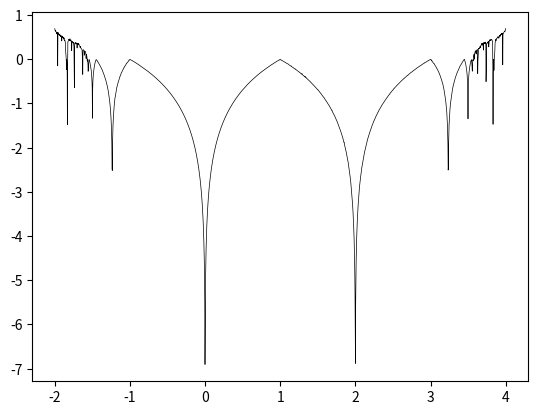

This chart was generated by the following Python code:
import numpy as np
import matplotlib.pyplot as plt

#N is the number of iterations the logistic function
#performs before stopping. res is the amount of data points
#being plotted. progress stores a string acting as a progress
#bar for generating the plot
N = 1000
res = 2000
progress = ""

#creating an array for the x and y axis (where y is blank, and
#x/r linearly increases from -2 to 4)
r = np.linspace(-2, 4, res)
y = np.zeros(res)

#iterates over every r value and computes corresponding y value
for i in range(res):
    
    #performing the logistic map and then finding the lambda value
    #(lyapunov exponent) by averaging a modified version of the
    #logistic map over all x values
    l = 0.0
    x = np.random.random()
    for j in range(N):
      x = (r[i] * x) * (1 - x)
      l += np.log( np.abs( r[i] * ( 1 - 2*x ) ) )
    l = l / N

    #setting y to the calculated lyapunov exponent
    y[i] = l

    #generating progress bar string
    temp = f"{round(i / res * 100)}% done"

    #comparing progress bar to the progress bar of prev. frame
    #and only update it if it has changed
    if temp != progress: print(temp)

    progress = temp

#turning the data into a plot
fig, ax = plt.subplots()
ax.plot(r, y, color="black", lw=0.5)

#displaying the plot
plt.show()